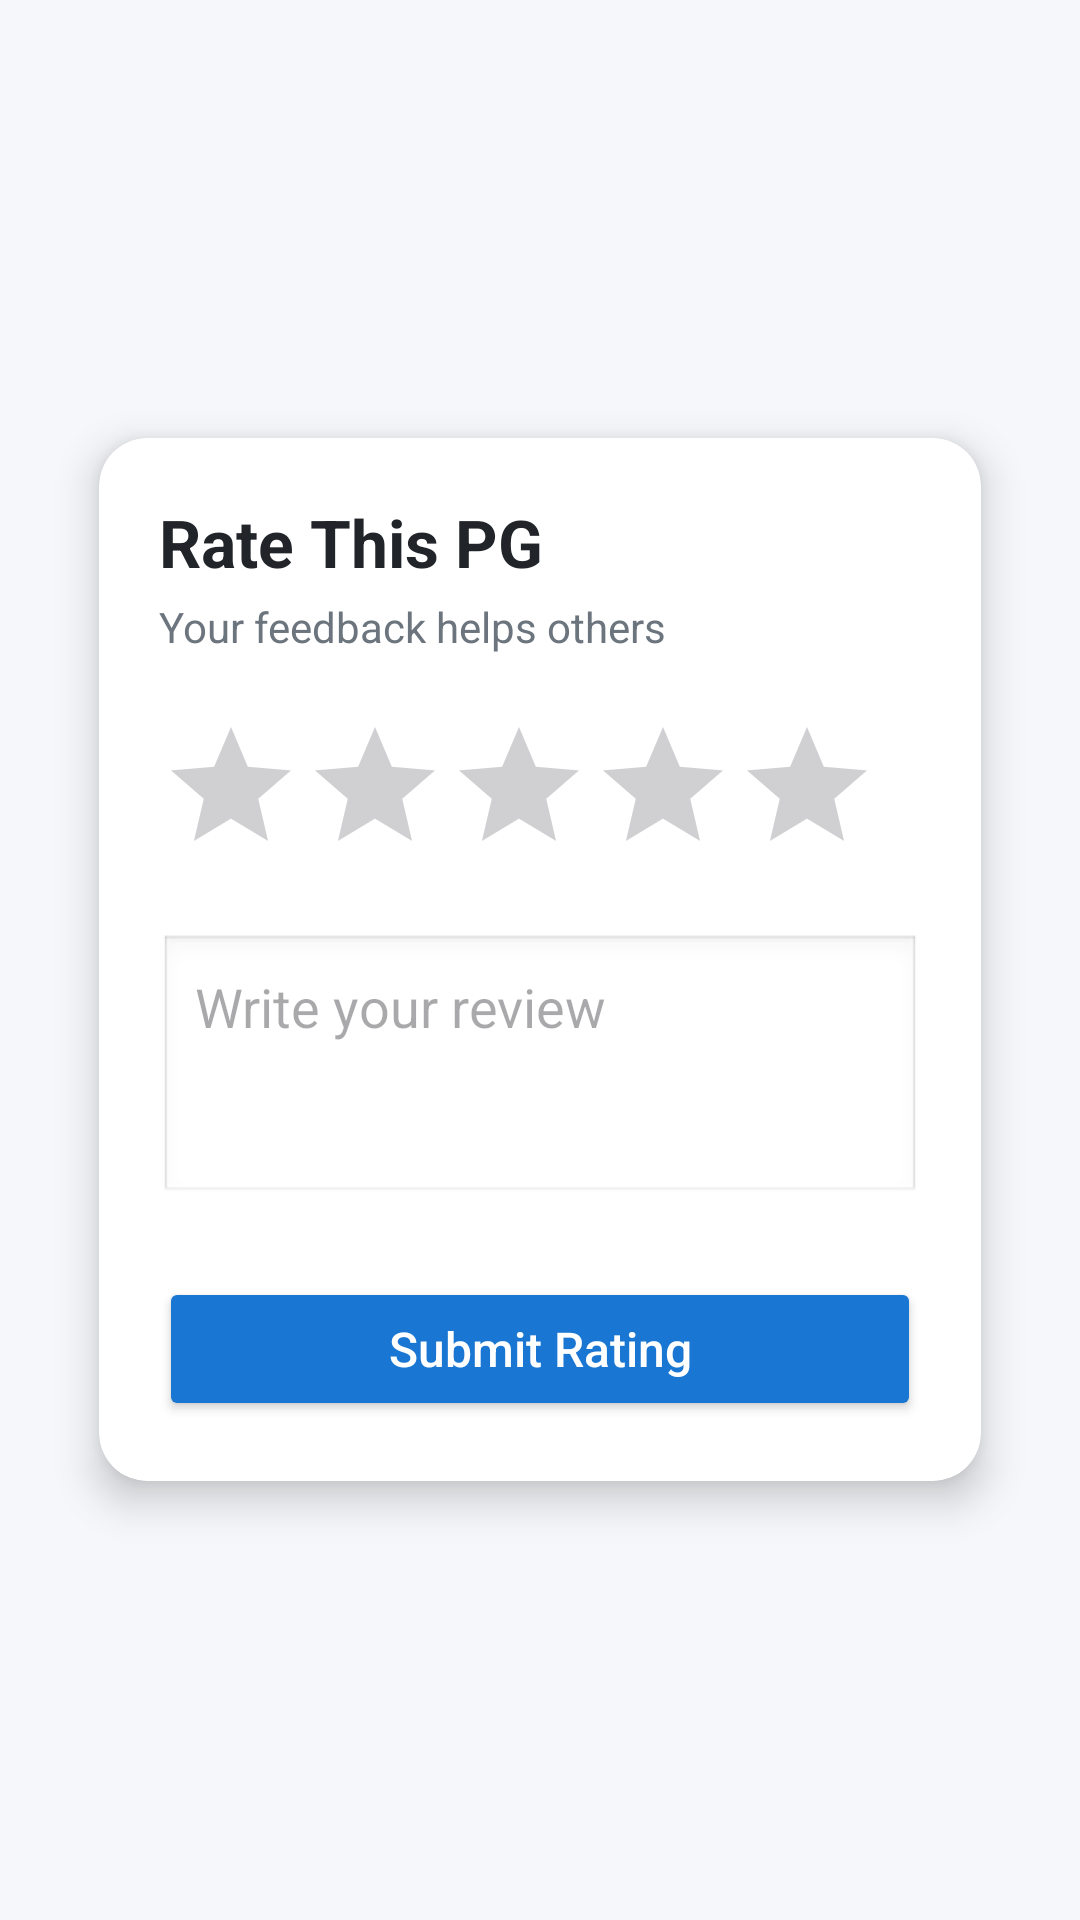

Here is an Android app screen rendered from its layout file. Give the layout XML and the strings, colors and styles it references.
<!-- AndroidManifest.xml: application theme Theme.PgRentalApp2 -->
<!-- res/layout/activity_rate_pg.xml -->
<?xml version="1.0" encoding="utf-8"?>
<FrameLayout xmlns:android="http://schemas.android.com/apk/res/android"
    xmlns:card_view="http://schemas.android.com/apk/res-auto"
    android:layout_width="match_parent"
    android:layout_height="match_parent"
    android:background="#F5F7FA">

    <androidx.cardview.widget.CardView
        android:layout_width="match_parent"
        android:layout_height="wrap_content"
        android:layout_margin="20dp"
        android:layout_gravity="center"
        card_view:cardCornerRadius="16dp"
        card_view:cardElevation="8dp"
        card_view:cardUseCompatPadding="true">

        <LinearLayout
            android:orientation="vertical"
            android:padding="20dp"
            android:layout_width="match_parent"
            android:layout_height="wrap_content">

            <TextView
                android:layout_width="wrap_content"
                android:layout_height="wrap_content"
                android:text="Rate This PG"
                android:textSize="22sp"
                android:textStyle="bold"
                android:textColor="#212529"/>

            <TextView
                android:layout_width="wrap_content"
                android:layout_height="wrap_content"
                android:text="Your feedback helps others"
                android:textSize="14sp"
                android:textColor="#6C757D"
                android:layout_marginTop="4dp"/>

            <RatingBar
                android:id="@+id/ratingBar"
                android:numStars="5"
                android:stepSize="1.0"
                android:layout_marginTop="20dp"
                android:layout_width="wrap_content"
                android:layout_height="wrap_content"
                android:progressTint="#FBC02D"
                android:secondaryProgressTint="#FBC02D"
                android:indeterminateTint="#FBC02D"/>

            <EditText
                android:id="@+id/edtReview"
                android:hint="Write your review"
                android:minLines="3"
                android:gravity="top"
                android:padding="12dp"
                android:layout_marginTop="16dp"
                android:background="@android:drawable/edit_text"
                android:layout_width="match_parent"
                android:layout_height="wrap_content"/>

            <Button
                android:id="@+id/btnSubmitRating"
                android:text="Submit Rating"
                android:textAllCaps="false"
                android:textSize="16sp"
                android:layout_marginTop="24dp"
                android:layout_width="match_parent"
                android:layout_height="48dp"
                android:backgroundTint="#1976D2"
                android:textColor="#FFFFFF"/>

        </LinearLayout>
    </androidx.cardview.widget.CardView>

</FrameLayout>
<!-- resources referenced by this layout -->
<resources>
  <style name="Theme.PgRentalApp2" parent="Base.Theme.PgRentalApp2" />
  <style name="Base.Theme.PgRentalApp2" parent="Theme.Material3.DayNight.NoActionBar">
          
          
      </style>
</resources>
